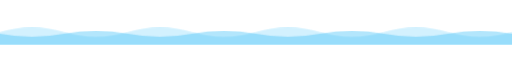
t = 0.00 s
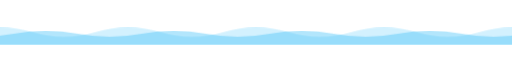
t = 2.75 s
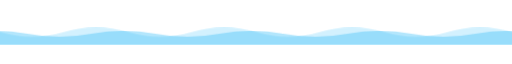
t = 5.50 s
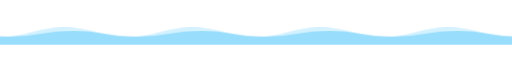
t = 8.25 s

The animated SVG that drew these frames (rendered in a browser with its animation timeline set to each time). Animation: 1 CSS @keyframes rule; frames cover the first 8.25 s, repeats indefinitely.

<svg xmlns="http://www.w3.org/2000/svg" viewBox="0 0 1200 60" width="1200" height="60">
  <desc>Animated wave divider</desc>
  <style>
    .wave{animation:drift linear infinite}
    .back{animation-duration:11s}
    .front{animation-duration:7s}
    @keyframes drift{to{transform:translateX(-300px)}}
    @media (prefers-reduced-motion: reduce){.wave{animation:none}}
  </style>
  <!-- back layer: midline y=30, amplitude 22, period 300 -->
  <path class="wave back" fill="#38BDF8" opacity="0.22" d="M-300,60 L-300,30 Q-225,8 -150,30 T0,30 T150,30 T300,30 T450,30 T600,30 T750,30 T900,30 T1050,30 T1200,30 T1350,30 T1500,30 L1500,60 Z"/>
  <!-- front layer: midline y=34, amplitude 14, period 300, phase-shifted -->
  <path class="wave front" fill="#38BDF8" opacity="0.38" d="M-300,60 L-300,34 Q-225,48 -150,34 T0,34 T150,34 T300,34 T450,34 T600,34 T750,34 T900,34 T1050,34 T1200,34 T1350,34 T1500,34 L1500,60 Z"/>
</svg>
